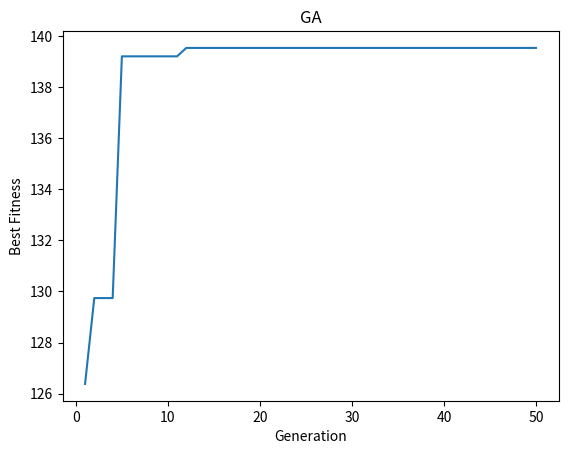

This figure's Python source:
#!/usr/bin/env python
# coding: utf-8

# In[1]:


import numpy as np
import random
import matplotlib.pyplot as plt


# In[2]:


#Define the objective function
def objective_function (x1,x2):
  return 4*x1 + 3*x2

#Define Constraints
def constraint1(x1,x2):
  return x1+x2 <= 40

def constraint2(x1,x2):
  return 2*x1+x2 <=60


# In[3]:


def genetic_algorithm(population_size,num_generation):

  #Initialization
  population = []
  fitness_history = [] 

  for i in range(population_size):
    x1 = random.uniform(0,40)
    x2 = random.uniform(0,60)
    population.append((x1,x2))

  best_solution = None
  best_fitness = float('-inf')

  for generation in range(num_generation):
    #Evaluation
    fitness = [objective_function(x1,x2) for x1, x2 in population]
    # feasible_population for limiting all population
    feasible_population = [individual for individual in population
                          if constraint1(individual[0], individual[1]) and constraint2(individual[0], individual[1])]

    #Selection
    if feasible_population :
      feasible_fitness = [objective_function(x1,x2) for x1, x2 in feasible_population]
      parents = random.choices(feasible_population,weights=feasible_fitness,k=population_size)
    else: 
      parents = []
      while len(parents)<population_size:
        potential_parents = random.choice(population,weights=fitness)
        if constraint1(potential_parents[0],potential_parents[1]) and constraint2(potential_parents[0],potential_parents[1]):
          parents.append(potential_parents)
    #Crossover
    offspring = []
    for i in range(population_size):

      parent1, parent2 = random.choices(parents, k=2)
      x1_child = random.uniform(min(parent1[0],parent2[0]),max(parent1[0],parent2[0]))#dimension of parents
      x2_child = random.uniform(min(parent1[0],parent2[0]),max(parent1[0],parent2[0]))#dimension of parents
      offspring.append((x1_child,x2_child))



    #Mutuation
    mutuation_rate = 1/(generation+1) 
    for i in range(population_size):
      if random.random()<mutuation_rate:
        offspring[i] = (random.uniform(0,40),random.uniform(0,60))

    #Elitism: The best, best_solution yakininda deger secildiginden emin olmak icin olusturulan blok
    if best_solution is not None:
      offspring[0] = best_solution

    population = offspring

    #Find the Optimal (Feasible) Solution
    feasible_solutions = [(x1, x2) for (x1, x2) in population if constraint1(x1,x2) and constraint2(x1,x2)]
    if feasible_solutions:
      best_solution = max(feasible_solutions, key=lambda x:objective_function(x[0],x[1]))
      best_fitness = objective_function(best_solution[0],best_solution[1])
    fitness_history.append(best_fitness)

    print(f'Generation{generation+1}: Best solution = {best_solution}, Best fitness = {best_fitness}')

    #Plot the Fitness Progress
  plt.plot(range(1,num_generation+1),fitness_history)
  plt.xlabel("Generation")
  plt.ylabel("Best Fitness")
  plt.title("GA")
  plt.show()

  return best_solution,best_fitness


# In[4]:


population_size = 100
num_generation = 50

best_solution,best_fitness = genetic_algorithm(population_size,num_generation)

if best_solution is not None:
  print("Final best solution:", best_solution)
  print("Final best solution:", best_fitness)
else:
  print("No feasible solution found")


# In[ ]:




